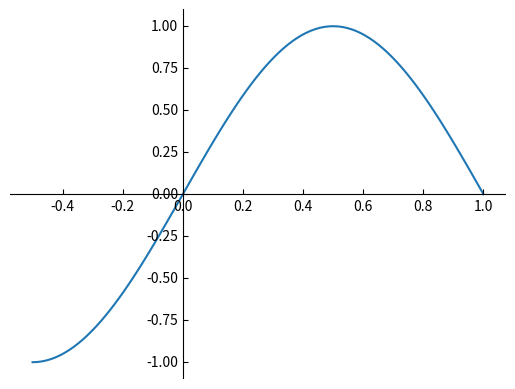

Write the Python code that produced this figure.
"""
=========================
Create zero-centered axes
=========================

This example demonstrates how to use SubplotZero to create
zero-centered axes.
"""

import numpy as np

import matplotlib.pyplot as plt

from mpl_toolkits.axisartist.axislines import SubplotZero

if 1:
    fig = plt.figure(1)
    ax = SubplotZero(fig, 111)
    fig.add_subplot(ax)

    # Display the zero-centered axes

    for direction in ["xzero", "yzero"]:
        ax.axis[direction].set_visible(True)

    # Disable the box axes

    for direction in ["left", "right", "bottom", "top"]:
        ax.axis[direction].set_visible(False)

    x = np.linspace(-0.5, 1., 100)
    ax.plot(x, np.sin(x*np.pi))

    plt.show()
